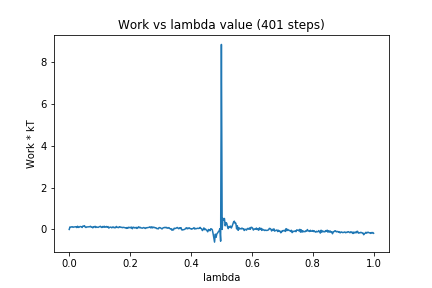

The file beside this chart, header and first rows:
0, 0.0
1, 0.1213
2, 0.1058
3, 0.1234
4, 0.1305
5, 0.1025
6, 0.1164
7, 0.1234
8, 0.1254
9, 0.1309
10, 0.08902
11, 0.154
12, 0.09827
13, 0.1048
14, 0.136
15, 0.1386
16, 0.1268
17, 0.09236
18, 0.1616
19, 0.1557
20, 0.1797
21, 0.1147
22, 0.09412
23, 0.1203
24, 0.1188
25, 0.1262
26, 0.123
27, 0.1342
28, 0.1511
29, 0.1087
30, 0.1159
31, 0.07699
32, 0.1319
33, 0.119
34, 0.1497
35, 0.09233
36, 0.1201
37, 0.1077
38, 0.09593
39, 0.1215
40, 0.1356
41, 0.1501
42, 0.1067
43, 0.09406
44, 0.141
45, 0.1121
46, 0.1514
47, 0.1057
48, 0.1196
49, 0.1413
50, 0.1068
51, 0.137
52, 0.06565
53, 0.09719
54, 0.1122
55, 0.1055
56, 0.0771
57, 0.1149
58, 0.1186
59, 0.07914
60, 0.09986
... 340 more rows
